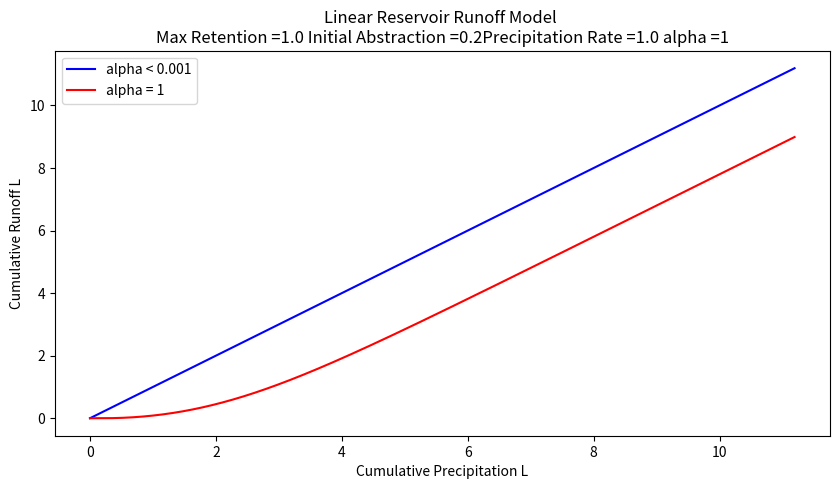
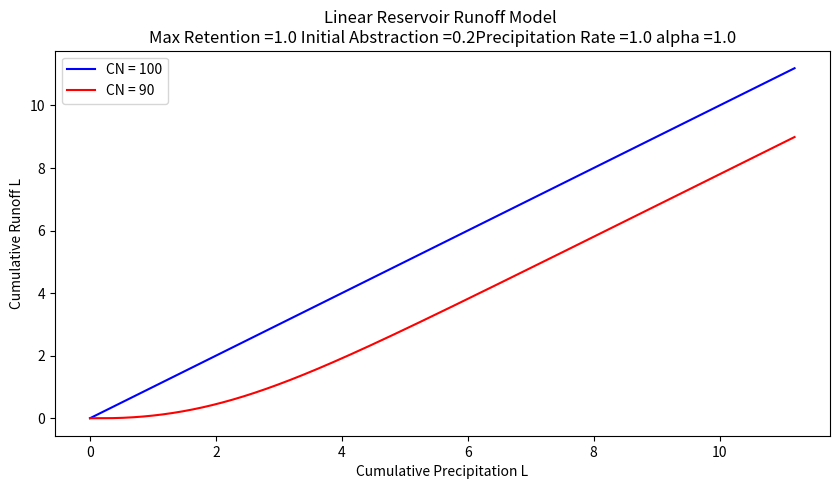

The script that saved these images, in order:
#!/usr/bin/env python
# coding: utf-8

# # NRCS CN moedl
# 
# The CN method is in common use and is examined here.
# The curve number approach is based on a volume balance. 
# The derivation is in the National Engineering Handbook Chapter 10.
# 
# The curve number is a solution to:
# 
# $$ 
# Q = \frac{(P-0.2S)^2}{P+0.8S}
# $$
# 
# where $Q$ is the cumulative runoff (integral of the hydrograph) in watershed depth (i.e. Discharge/Area), P is the cumulative rainfall (integral of the hyetograph). Drainage area is used to make units consistent; either divide Q by area to get a depth, or multiply P by area to get volume). S is the retention (like a storage term).
# 
# The curve number, $CN$, is simply a transformation of $S$
# 
# $$CN = \frac{1000}{S+10}$$
# 
# The $CN$ values for a large number of land coverages (hydrologic soil complex coverage number; or runoff curve number) were tabulated by the NRCS many years ago. 
# It is of note that the method was intended for agricultural use. 
# 
# Equations similar in structure to the NRCS equations above can be constructed by assuming the watershed operates as a linear reservoir and such an analysis provides some understanding of $CN$ (as other than just a tabulation). When viewed in such a fashion the $CN$ is like a response or residence time parameter ($\alpha$ in our linear reservoir model above) and represents how long in dimensionless time it takes the watershed to reach an equilibrium storage condition where the precipitation that enters leaves. 
# Large values (90+) are "fast" responding watersheds, small values (50-ish) are "slow" responding watersheds.
# 
# The figure below is the typical graphical representation from NRCS sources.
# 
# ![](CNchart.png)
# 
# Now lets demonstrate that structurally the $CN$ model is explainable as a particular interpretation of a linear reservoir model.
# 
# Start with linear reservoir model, but include some abstractions.  Show in cumulative space to get CN-type model.

# ## CN as a linear reservoir model
# 
# Assume a watershed can be represented as a linear reservoir, where the discharge is proportional to accumulated storage. 
# Using the $CN$ variable names and definitions it is possible to construct a discharge function that is a decaying exponential. 
# The decay rate conveys similar information as the curve number, that is it relates how much cumulative precipitation must occur before the retention is satisfied and the ratio of actual to potential retention becomes one.
# 
# First the variable names associated with the Figure below and their definitions from chapter 10, NEH.
# 
# ![](CNReservoir.png)
# 
# - $I_a$ is the initial abstraction - it represents input rainfall that never appears as runoff and is removed at the beginning of an event.
# - $F_a$ is the watershed retention - it represents the depth of water retained on the watershed after runoff begins.  In our previous model it plays the same role as $\bar h$
# - $S$ is the potential watershed retention after runoff begins - it represents the maximum possible depth of of water retained on the watershed if the rain goes on forever.
# - $Q$ is the actual runoff depth.
# - $P$ is the actual rainfall depth.
# 
# 
# The figure above is a sketch of a watershed as a reservoir. 
# The area is $A$, precipitation rate is $i$, the initial abstraction is $I_a$ and the actual retention (accumulated depth on the watershed in excess of $I_a$) is $F_a$. 
# The discharge in volume units is $qA$.
# If one writes a mass balance on the watershed in terms of $F_a$, **ASSUMING** the initial abstraction is already satisfied (as in the NRCS definition of $F_a$ above), then the resulting equation is
# 
# $$A~\frac{d F_a}{dt} = A(i -q) $$
# 
# Normalizing by the constant watershed area
# 
# $$~\frac{d F_a}{dt} = (i -q) $$
# 
# The units of precipitation and discharge are now $\frac{L}{T}$ (depth per unit time). 
# The units of **accumulated** depth are length (thus the time derivative is L/T). If we **ASSUME** a linear response, that is the specific discharge is proportional to accumulated depth ($F_a$) we can postulate a model for the discharge as 
# 
# $$q = \frac{1}{\alpha}F_a $$
# 
# The term $\alpha$ is some non-zero constant that reflects the discharge from the watershed as some proportion of accumulated depth.
# 
# Now substitute into the mass balance and solve for $F_a$ and **ASSUME** that precipitation rate is a constant value one can arrive at:
# 
# $$q = \frac{1}{\alpha}F_a = i(1-e^{-\frac{t}{\alpha}})$$
# 
# In this formula time begins when $I_a$ is satisfied.
# 
# Now examine the definitions of $P$ and $Q$ (or $P_e$) in the NRCS documents. By defintion:
# 
# $$Q = \int_{lb}^{ub}q(\tau)d\tau = it+i \alpha  e^{-\frac{t}{\alpha}} -i \alpha$$
# 
# $$P = it + I_a + F_a$$
# 
# Now construct a plot (simulation) that plots $Q$ versus $P$ for different values of alpha (plus an equal value line) we have

# In[1]:


# structural simulation need units for practical applications
import math
howmany = 1000
alpha = 1 #watershed discharge conversion constant
peein = 1.0
abstraction = 0.2
retention = 0.0
maxretention = 1.0

def qfunc(inflow,time,alpha):
    qfunc = inflow*(1.0-math.exp(-time/alpha))
    return(qfunc)

qnow = [0 for i in range(howmany)]
pnow = [0 for i in range(howmany)]
rnow = [0 for i in range(howmany)]
time = [0 for i in range(howmany)]
deltat = 0.01 # time step value
# time zero values
qnow[0]=peein*time[0]+peein*alpha*math.exp(-time[0]/alpha)-peein*alpha
for itime in range(1,howmany):
    time[itime] = deltat+time[itime-1]
    qnow[itime]=peein*time[itime]+peein*alpha*math.exp(-time[itime]/alpha)-peein*alpha
    rnow[itime]=alpha*qfunc(peein,time[itime],alpha)
    pnow[itime]=peein*time[itime]+abstraction+rnow[itime]



import matplotlib.pyplot # the python plotting library
myfigure = matplotlib.pyplot.figure(figsize = (10,5)) # generate a object from the figure class, set aspect ratio

# Built the plot
matplotlib.pyplot.plot(pnow, pnow, color ='blue') 
matplotlib.pyplot.plot(pnow, qnow, color ='red') 
#matplotlib.pyplot.plot(time, dsnow, color ='green') 
matplotlib.pyplot.xlabel("Cumulative Precipitation L") 
matplotlib.pyplot.ylabel("Cumulative Runoff L") 
matplotlib.pyplot.title("Linear Reservoir Runoff Model \n"+"Max Retention ="+str(maxretention)+
                        " Initial Abstraction ="+str(abstraction)+"Precipitation Rate ="+str(peein)+" alpha ="+str(alpha) )
matplotlib.pyplot.legend(["alpha < 0.001","alpha = "+str(alpha),"Delta Storage"])
matplotlib.pyplot.show() 


# Now if we compare the appearance of the simulation figure to the NRCS chart we can observe that the charts convey the same kinds of curves, specifically the amount of precipitation accumulation required to produce constant runoff, as well as the conversion ratio between observed cumulative precipitation and observed cumulative runoff. In the case of the linear-reservoir model, the information is conveyed by the parameter $\alpha$ which dimensionally is a residence time, while the curve number $CN$ plays a similar role in the NRCS methodology.
# 
# A bit more examination and we can conclude:
# 
# 1. $\alpha = \frac{100-CN}{10}$ will generate identical looking curves to the NRCS charts
# 2. $i\alpha = S$ thus the product of the residence time and intensity is the maximum potential retention.
# 3. Runoff starts (in the time domain) at $t_r = I_a = \frac{\alpha}{5}$
# 
# So lets modify the script to reflect this conjecture

# In[2]:


# structural simulation need units for practical applications
import math
howmany = 1000
CN = 90
alpha = (100-CN)/10 #watershed discharge conversion constant
peein = 1.0
abstraction = 0.2
retention = 0.0
maxretention = 1.0

def qfunc(inflow,time,alpha):
    qfunc = inflow*(1.0-math.exp(-time/alpha))
    return(qfunc)

qnow = [0 for i in range(howmany)]
pnow = [0 for i in range(howmany)]
rnow = [0 for i in range(howmany)]
time = [0 for i in range(howmany)]
deltat = 0.01 # time step value
# time zero values
qnow[0]=peein*time[0]+peein*alpha*math.exp(-time[0]/alpha)-peein*alpha
for itime in range(1,howmany):
    time[itime] = deltat+time[itime-1]
    qnow[itime]=peein*time[itime]+peein*alpha*math.exp(-time[itime]/alpha)-peein*alpha
    rnow[itime]=alpha*qfunc(peein,time[itime],alpha)
    pnow[itime]=peein*time[itime]+abstraction+rnow[itime]



import matplotlib.pyplot # the python plotting library
myfigure = matplotlib.pyplot.figure(figsize = (10,5)) # generate a object from the figure class, set aspect ratio

# Built the plot
matplotlib.pyplot.plot(pnow, pnow, color ='blue') 
matplotlib.pyplot.plot(pnow, qnow, color ='red') 
#matplotlib.pyplot.plot(time, dsnow, color ='green') 
matplotlib.pyplot.xlabel("Cumulative Precipitation L") 
matplotlib.pyplot.ylabel("Cumulative Runoff L") 
matplotlib.pyplot.title("Linear Reservoir Runoff Model \n"+"Max Retention ="+str(maxretention)+
                        " Initial Abstraction ="+str(abstraction)+"Precipitation Rate ="+str(peein)+" alpha ="+str(alpha) )
matplotlib.pyplot.legend(["CN = 100","CN = "+str(CN),"Delta Storage"])
matplotlib.pyplot.show() 


# so in practice we don't use the $CN$ model as a linear reservoir. It is strictly treated as a runoff generation procedure - its useful and practical, but is built on limited assumptions.
# 
# The $CN$ values are tabulated in many locations including:
# 
# - [WSS](https://websoilsurvey.sc.egov.usda.gov/App/HomePage.htm)  After an AOI is delineated, the soils property tab will return CN values associated with each soil texture.
# - [NEH Chapter 9](https://directives.sc.egov.usda.gov/OpenNonWebContent.aspx?content=17758.wba) Tables of CN for different soil textures
# - [Texas HDM](http://onlinemanuals.txdot.gov/txdotmanuals/hyd/hydrograph_method.htm#JSGEGKGG) Similar to above, with some probability and geographic corrections.
# 
# :::{note}
# The $CN$ method using composite curve numbers is one of the recomended methods to consider in the Hardin Creek design/analysis project.  While by no means the bestest, its not bad for this application and relatively easy to parameterize and is built-in to HEC-HMS the design/analysis tool you will use.
# :::

# ## References
# 
# 1. USDA National Engineering Handbook, Chapters 4,5, and 10.
# 
# [redacted]
# 
# 1. [Subdivision of Texas Watersheds for Hydrologic Modeling](http://54.243.252.9/about-me-webroot/about-me/MyWebPapers/project_reports/0-5822-1/)
# 
# 2. [Rate-Based Estimation of the Runoff Coefficients for Selected Watersheds in Texas](http://54.243.252.9/ce-3354-webroot/3-Readings/RateBasedC/Rate-Based-C-Texas.pdf)
# 
# 3. Kuichling, E. (1889). “The relation between the rainfall and the discharge of sewers in populous areas.” Trans. ASCE, 20(1), 1–56.
# 
# 4. Gupta pp. 711-724

# In[ ]:




